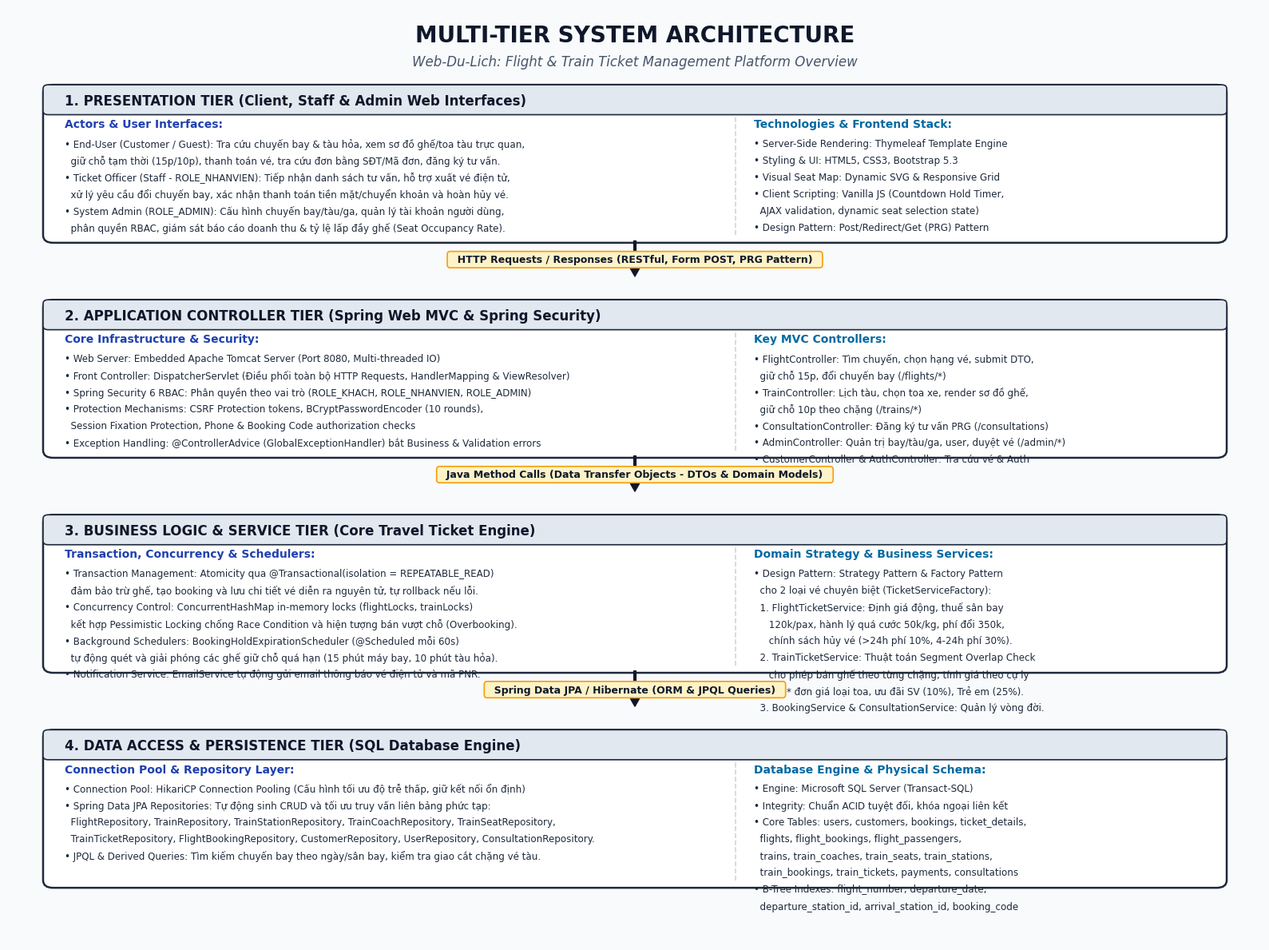

Recreate this plot in Python.
import matplotlib.pyplot as plt
import matplotlib.patches as patches

def draw_system_architecture(output_path="system_architecture.png"):
    fig = plt.figure(figsize=(16, 12), dpi=250)
    ax = fig.add_subplot(111)
    ax.set_xlim(0, 100)
    ax.set_ylim(0, 100)
    ax.axis('off')

    # Font setup
    plt.rcParams['font.sans-serif'] = ['Segoe UI', 'Arial', 'Tahoma']
    
    # Background
    fig.patch.set_facecolor('#F8FAFC')
    
    # Title Banner
    ax.text(50, 97, "MULTI-TIER SYSTEM ARCHITECTURE", 
            ha='center', va='center', fontsize=20, fontweight='bold', color='#0F172A', family='Segoe UI')
    ax.text(50, 94.2, "Web-Du-Lich: Flight & Train Ticket Management Platform Overview", 
            ha='center', va='center', fontsize=12, style='italic', color='#475569', family='Segoe UI')

    # Color Palette
    border_color = '#1E293B'
    tier_bg = '#FFFFFF'
    header_bg = '#F1F5F9'
    accent_blue = '#0284C7'
    accent_dark = '#0F172A'
    subtext_color = '#334155'
    tag_bg = '#E0F2FE'
    tag_border = '#38BDF8'

    tiers_config = [
        {
            "id": 1,
            "title": "1. PRESENTATION TIER (Client, Staff & Admin Web Interfaces)",
            "y": 75,
            "height": 16.5,
            "left_title": "Actors & User Interfaces:",
            "left_lines": [
                "• End-User (Customer / Guest): Tra cứu chuyến bay & tàu hỏa, xem sơ đồ ghế/toa tàu trực quan,",
                "  giữ chỗ tạm thời (15p/10p), thanh toán vé, tra cứu đơn bằng SĐT/Mã đơn, đăng ký tư vấn.",
                "• Ticket Officer (Staff - ROLE_NHANVIEN): Tiếp nhận danh sách tư vấn, hỗ trợ xuất vé điện tử,",
                "  xử lý yêu cầu đổi chuyến bay, xác nhận thanh toán tiền mặt/chuyển khoản và hoàn hủy vé.",
                "• System Admin (ROLE_ADMIN): Cấu hình chuyến bay/tàu/ga, quản lý tài khoản người dùng,",
                "  phân quyền RBAC, giám sát báo cáo doanh thu & tỷ lệ lấp đầy ghế (Seat Occupancy Rate)."
            ],
            "right_title": "Technologies & Frontend Stack:",
            "right_lines": [
                "• Server-Side Rendering: Thymeleaf Template Engine",
                "• Styling & UI: HTML5, CSS3, Bootstrap 5.3",
                "• Visual Seat Map: Dynamic SVG & Responsive Grid",
                "• Client Scripting: Vanilla JS (Countdown Hold Timer,",
                "  AJAX validation, dynamic seat selection state)",
                "• Design Pattern: Post/Redirect/Get (PRG) Pattern"
            ],
            "arrow_label": "HTTP Requests / Responses (RESTful, Form POST, PRG Pattern)"
        },
        {
            "id": 2,
            "title": "2. APPLICATION CONTROLLER TIER (Spring Web MVC & Spring Security)",
            "y": 52,
            "height": 16.5,
            "left_title": "Core Infrastructure & Security:",
            "left_lines": [
                "• Web Server: Embedded Apache Tomcat Server (Port 8080, Multi-threaded IO)",
                "• Front Controller: DispatcherServlet (Điều phối toàn bộ HTTP Requests, HandlerMapping & ViewResolver)",
                "• Spring Security 6 RBAC: Phân quyền theo vai trò (ROLE_KHACH, ROLE_NHANVIEN, ROLE_ADMIN)",
                "• Protection Mechanisms: CSRF Protection tokens, BCryptPasswordEncoder (10 rounds),",
                "  Session Fixation Protection, Phone & Booking Code authorization checks",
                "• Exception Handling: @ControllerAdvice (GlobalExceptionHandler) bắt Business & Validation errors"
            ],
            "right_title": "Key MVC Controllers:",
            "right_lines": [
                "• FlightController: Tìm chuyến, chọn hạng vé, submit DTO,",
                "  giữ chỗ 15p, đổi chuyến bay (/flights/*)",
                "• TrainController: Lịch tàu, chọn toa xe, render sơ đồ ghế,",
                "  giữ chỗ 10p theo chặng (/trains/*)",
                "• ConsultationController: Đăng ký tư vấn PRG (/consultations)",
                "• AdminController: Quản trị bay/tàu/ga, user, duyệt vé (/admin/*)",
                "• CustomerController & AuthController: Tra cứu vé & Auth"
            ],
            "arrow_label": "Java Method Calls (Data Transfer Objects - DTOs & Domain Models)"
        },
        {
            "id": 3,
            "title": "3. BUSINESS LOGIC & SERVICE TIER (Core Travel Ticket Engine)",
            "y": 29,
            "height": 16.5,
            "left_title": "Transaction, Concurrency & Schedulers:",
            "left_lines": [
                "• Transaction Management: Atomicity qua @Transactional(isolation = REPEATABLE_READ)",
                "  đảm bảo trừ ghế, tạo booking và lưu chi tiết vé diễn ra nguyên tử, tự rollback nếu lỗi.",
                "• Concurrency Control: ConcurrentHashMap in-memory locks (flightLocks, trainLocks)",
                "  kết hợp Pessimistic Locking chống Race Condition và hiện tượng bán vượt chỗ (Overbooking).",
                "• Background Schedulers: BookingHoldExpirationScheduler (@Scheduled mỗi 60s)",
                "  tự động quét và giải phóng các ghế giữ chỗ quá hạn (15 phút máy bay, 10 phút tàu hỏa).",
                "• Notification Service: EmailService tự động gửi email thông báo vé điện tử và mã PNR."
            ],
            "right_title": "Domain Strategy & Business Services:",
            "right_lines": [
                "• Design Pattern: Strategy Pattern & Factory Pattern",
                "  cho 2 loại vé chuyên biệt (TicketServiceFactory):",
                "  1. FlightTicketService: Định giá động, thuế sân bay",
                "     120k/pax, hành lý quá cước 50k/kg, phí đổi 350k,",
                "     chính sách hủy vé (>24h phí 10%, 4-24h phí 30%).",
                "  2. TrainTicketService: Thuật toán Segment Overlap Check",
                "     cho phép bán ghế theo từng chặng, tính giá theo cự ly",
                "     km * đơn giá loại toa, ưu đãi SV (10%), Trẻ em (25%).",
                "  3. BookingService & ConsultationService: Quản lý vòng đời."
            ],
            "arrow_label": "Spring Data JPA / Hibernate (ORM & JPQL Queries)"
        },
        {
            "id": 4,
            "title": "4. DATA ACCESS & PERSISTENCE TIER (SQL Database Engine)",
            "y": 6,
            "height": 16.5,
            "left_title": "Connection Pool & Repository Layer:",
            "left_lines": [
                "• Connection Pool: HikariCP Connection Pooling (Cấu hình tối ưu độ trễ thấp, giữ kết nối ổn định)",
                "• Spring Data JPA Repositories: Tự động sinh CRUD và tối ưu truy vấn liên bảng phức tạp:",
                "  FlightRepository, TrainRepository, TrainStationRepository, TrainCoachRepository, TrainSeatRepository,",
                "  TrainTicketRepository, FlightBookingRepository, CustomerRepository, UserRepository, ConsultationRepository.",
                "• JPQL & Derived Queries: Tìm kiếm chuyến bay theo ngày/sân bay, kiểm tra giao cắt chặng vé tàu."
            ],
            "right_title": "Database Engine & Physical Schema:",
            "right_lines": [
                "• Engine: Microsoft SQL Server (Transact-SQL)",
                "• Integrity: Chuẩn ACID tuyệt đối, khóa ngoại liên kết",
                "• Core Tables: users, customers, bookings, ticket_details,",
                "  flights, flight_bookings, flight_passengers,",
                "  trains, train_coaches, train_seats, train_stations,",
                "  train_bookings, train_tickets, payments, consultations",
                "• B-Tree Indexes: flight_number, departure_date,",
                "  departure_station_id, arrival_station_id, booking_code"
            ],
            "arrow_label": None
        }
    ]

    for tier in tiers_config:
        y_pos = tier["y"]
        h = tier["height"]

        # Main Tier Box
        rect = patches.FancyBboxPatch((3, y_pos), 94, h,
                                      boxstyle="round,pad=0.2,rounding_size=0.8",
                                      linewidth=1.8, edgecolor='#1E293B', facecolor='#FFFFFF', zorder=2)
        ax.add_patch(rect)

        # Header Box of Tier
        header_rect = patches.FancyBboxPatch((3, y_pos + h - 2.8), 94, 2.8,
                                             boxstyle="round,pad=0.2,rounding_size=0.4",
                                             linewidth=1.2, edgecolor='#1E293B', facecolor='#E2E8F0', zorder=3)
        ax.add_patch(header_rect)
        ax.text(4.5, y_pos + h - 1.5, tier["title"],
                ha='left', va='center', fontsize=12, fontweight='bold', color='#0F172A', family='Segoe UI', zorder=4)

        # Inner Divider Line (Split Left and Right)
        ax.plot([58, 58], [y_pos + 0.6, y_pos + h - 3.2], color='#CBD5E1', linestyle='--', linewidth=1.2, zorder=3)

        # Left Column Title & Content
        ax.text(4.5, y_pos + h - 4.0, tier["left_title"],
                ha='left', va='center', fontsize=10, fontweight='bold', color='#1E40AF', family='Segoe UI', zorder=4)
        
        curr_y = y_pos + h - 5.5
        for line in tier["left_lines"]:
            ax.text(4.5, curr_y, line,
                    ha='left', va='top', fontsize=8.6, color='#1E293B', family='Segoe UI', zorder=4)
            curr_y -= 1.8

        # Right Column Title & Content
        ax.text(59.5, y_pos + h - 4.0, tier["right_title"],
                ha='left', va='center', fontsize=10, fontweight='bold', color='#0369A1', family='Segoe UI', zorder=4)
        
        curr_y_r = y_pos + h - 5.5
        for line in tier["right_lines"]:
            ax.text(59.5, curr_y_r, line,
                    ha='left', va='top', fontsize=8.6, color='#1E293B', family='Segoe UI', zorder=4)
            curr_y_r -= 1.8

        # Arrow down to next tier
        if tier["arrow_label"]:
            arrow_y_start = y_pos
            arrow_y_end = y_pos - 3.8
            # Draw arrow line
            ax.annotate('', xy=(50, arrow_y_end), xytext=(50, arrow_y_start),
                        arrowprops=dict(facecolor='#0F172A', edgecolor='#0F172A', width=2, headwidth=8, headlength=7),
                        zorder=5)
            # Arrow text label
            ax.text(50, y_pos - 2.0, f"  {tier['arrow_label']}  ",
                    ha='center', va='center', fontsize=9, fontweight='bold', color='#0F172A',
                    bbox=dict(boxstyle="round,pad=0.3", fc="#FEF3C7", ec="#F59E0B", lw=1.2),
                    family='Segoe UI', zorder=6)

    plt.tight_layout()
    plt.savefig(output_path, dpi=300, bbox_inches='tight')
    plt.close()
    print(f"Diagram saved to {output_path}")

if __name__ == '__main__':
    draw_system_architecture()
